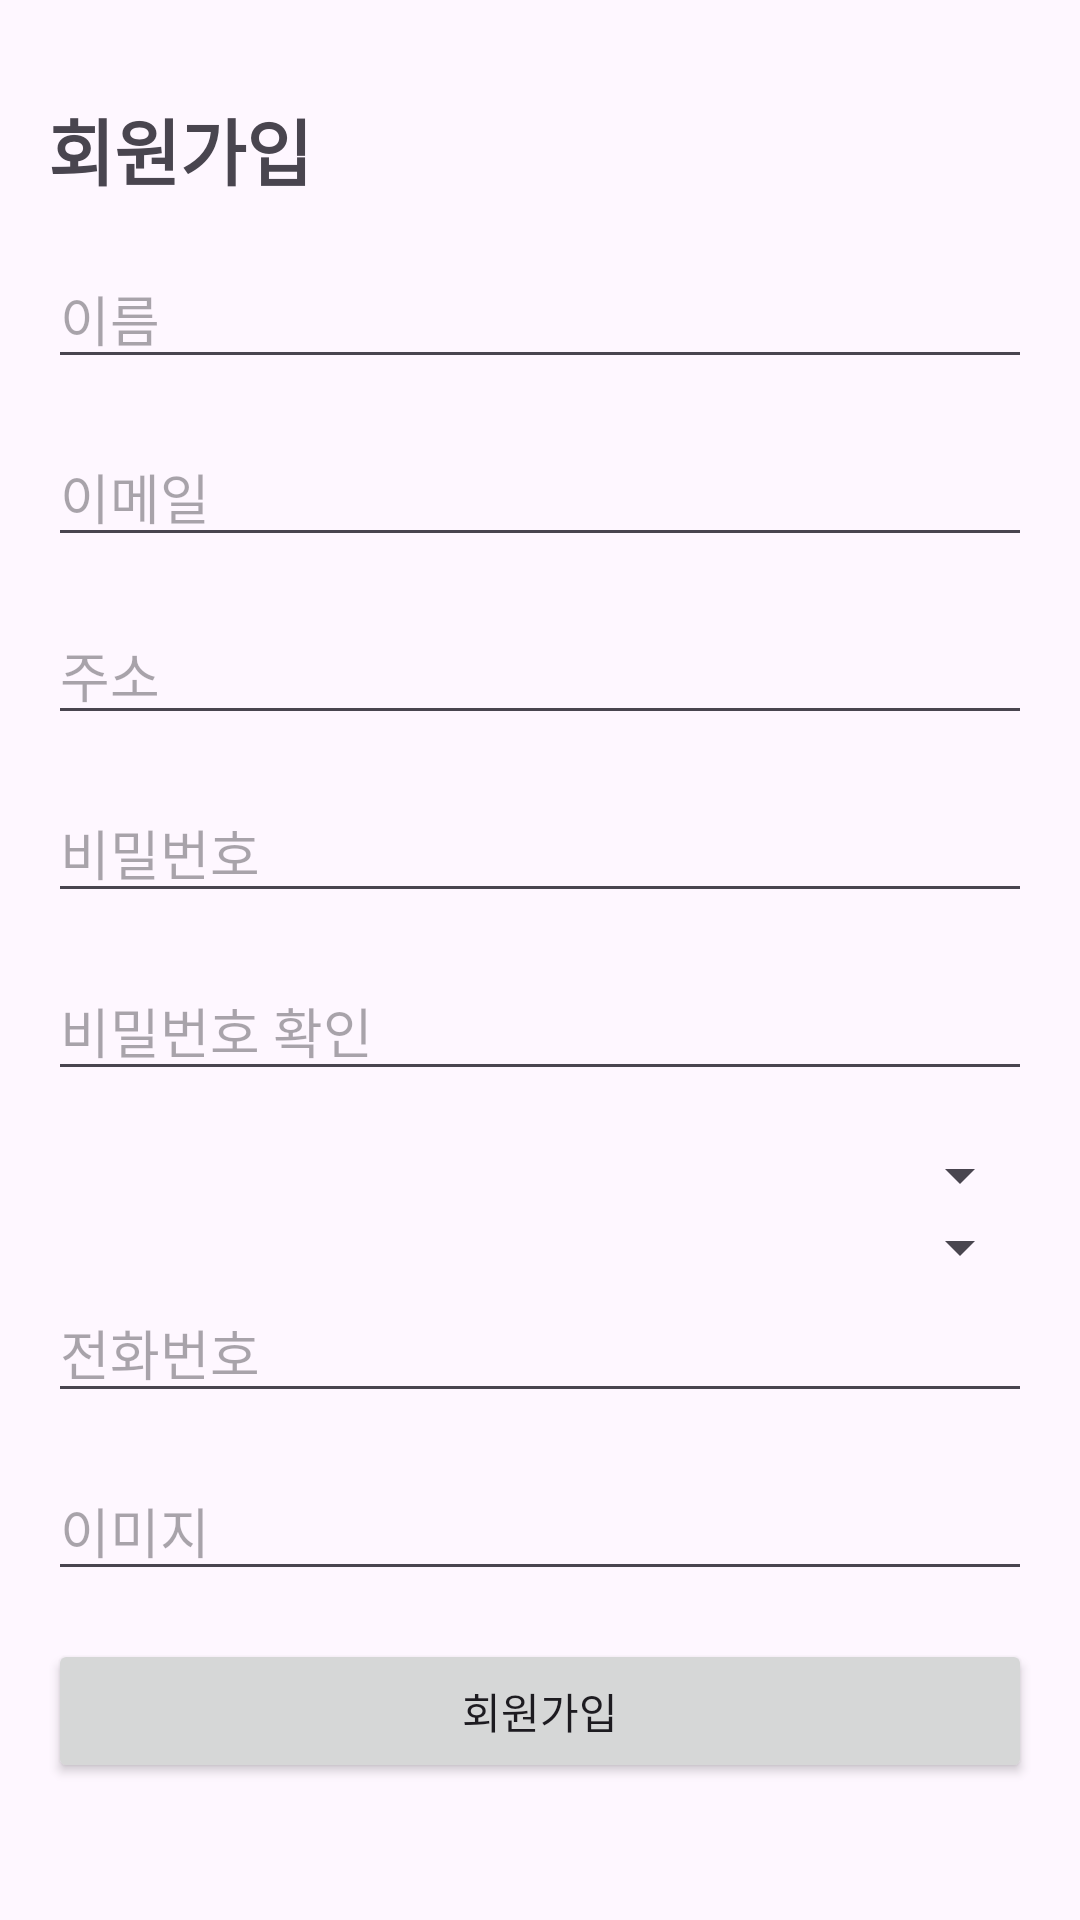

This screen was rendered from an Android layout file. Write that file and the resources it references.
<!-- AndroidManifest.xml: application theme Theme.ElderlyCare -->
<!-- res/layout/user_register.xml -->
<?xml version="1.0" encoding="utf-8"?>
    <ScrollView xmlns:android="http://schemas.android.com/apk/res/android"
        xmlns:tools="http://schemas.android.com/tools"
        android:layout_width="match_parent"
        android:layout_height="wrap_content"
        android:fillViewport="true">

        <LinearLayout
            android:layout_width="match_parent"
            android:layout_height="wrap_content"
            android:orientation="vertical"
            android:padding="16dp">

            <TextView
                android:text="@string/register"
                style="@style/TitleTextStyle" />
            
            <EditText
                android:hint="@string/name"
                android:id="@+id/editTextName"
                android:layout_width="match_parent"
                android:layout_height="wrap_content"
                android:inputType="text"
                android:layout_marginBottom="16dp" />

            <EditText
                android:hint="@string/email"
                android:id="@+id/editTextEmail"
                android:layout_width="match_parent"
                android:layout_height="wrap_content"
                android:inputType="textEmailAddress"
                android:layout_marginBottom="16dp" />
            <EditText
                android:id="@+id/editTextAddress"
                android:layout_width="match_parent"
                android:layout_height="wrap_content"
                android:hint="@string/address"
                android:inputType="textPostalAddress"
                android:layout_marginBottom="16dp"/>


            <EditText
                android:id="@+id/editTextPassword"
                android:layout_width="match_parent"
                android:layout_height="wrap_content"
                android:hint="@string/password"
                android:inputType="textPassword"
                android:layout_marginBottom="16dp"/>

            <EditText
                android:id="@+id/editTextConfirmPassword"
                android:layout_width="match_parent"
                android:layout_height="wrap_content"
                android:hint="@string/passwordconfirm"
                android:inputType="textPassword"
                android:layout_marginBottom="16dp"/>

            
            <Spinner
                android:id="@+id/spinnerCountry"
                android:layout_width="match_parent"
                android:layout_height="wrap_content"
                />

            
            <Spinner
                android:id="@+id/spinnerGender"
                android:layout_width="match_parent"
                android:layout_height="wrap_content" />

            <EditText
                android:id="@+id/editTextPhoneNumber"
                android:layout_width="match_parent"
                android:layout_height="wrap_content"
                android:hint="@string/phoneNumber"
                android:inputType="phone"
                android:layout_marginBottom="16dp"/>

            
            <EditText
                android:id="@+id/editTextImageUrl"
                android:layout_width="match_parent"
                android:layout_height="wrap_content"
                android:hint="@string/contentDescription"
                android:inputType="textUri"
                android:layout_marginBottom="16dp"/>
            
        <LinearLayout
            android:id="@+id/seniorInfo"
            android:layout_width="match_parent"
            android:layout_height="wrap_content"
            android:orientation="vertical"
            android:visibility="gone">
            <EditText
                android:id="@+id/health"
                android:layout_width="match_parent"
                android:layout_height="wrap_content"
                android:hint="@string/health"
                android:inputType="textPostalAddress"
                android:layout_marginBottom="16dp"/>

            <EditText
                android:id="@+id/requirements"
                android:layout_width="match_parent"
                android:layout_height="wrap_content"
                android:hint="@string/requirements"
                android:inputType="textPostalAddress"
                android:layout_marginBottom="16dp"/>

            <CheckBox
                android:id="@+id/hasGuardian"
                android:layout_width="wrap_content"
                android:layout_height="wrap_content"
                android:text="@string/has_guardian"
                android:layout_marginBottom="16dp"/>
        </LinearLayout>

    
            <LinearLayout
                android:id="@+id/guardianInfo"
                android:layout_width="match_parent"
                android:layout_height="wrap_content"
                android:orientation="vertical"
                android:visibility="gone">

                <EditText
                    android:id="@+id/guardianName"
                    android:layout_width="match_parent"
                    android:layout_height="wrap_content"
                    android:hint="@string/guardian_name"
                    android:inputType="text"
                    android:layout_marginBottom="16dp"/>

                <EditText
                    android:id="@+id/guardianNumber"
                    android:layout_width="match_parent"
                    android:layout_height="wrap_content"
                    android:hint="@string/guardian_phoneNumber"
                    android:inputType="phone"
                    android:layout_marginBottom="16dp"/>

                <EditText
                    android:id="@+id/relationship"
                    android:layout_width="match_parent"
                    android:layout_height="wrap_content"
                    android:hint="@string/elder_relationship"
                    android:inputType="text"
                    android:layout_marginBottom="16dp"/>
            </LinearLayout>
    
        <LinearLayout
            android:id="@+id/caregiverInfo"
            android:layout_width="match_parent"
            android:layout_height="wrap_content"
            android:orientation="vertical"
            android:visibility="gone">

            <EditText
                android:id="@+id/certification"
                android:layout_width="match_parent"
                android:layout_height="wrap_content"
                android:hint="@string/certification"
                android:inputType="text" />

            <EditText
                android:id="@+id/specialization"
                android:layout_width="match_parent"
                android:layout_height="wrap_content"
                android:hint="@string/specialization"
                android:inputType="text" />

            <EditText
                android:id="@+id/experience"
                android:layout_width="match_parent"
                android:layout_height="wrap_content"
                android:hint="@string/experience"
                android:inputType="textMultiLine" />

            <EditText
                android:id="@+id/experienceYears"
                android:layout_width="match_parent"
                android:layout_height="wrap_content"
                android:hint="@string/experience"
                android:inputType="number" />

            <EditText
                android:id="@+id/availableHours"
                android:layout_width="match_parent"
                android:layout_height="wrap_content"
                android:hint="@string/available_hours"
                android:inputType="text" />

        </LinearLayout>
        <Button
            android:id="@+id/buttonRegister"
            android:layout_width="match_parent"
            android:layout_height="wrap_content"
            android:text="@string/register" />
        </LinearLayout>
    </ScrollView>
<!-- resources referenced by this layout -->
<resources>
  <string name="address">주소</string>
  <string name="available_hours">이용 가능 시간</string>
  <string name="certification">자격증</string>
  <string name="contentDescription">이미지</string>
  <string name="elder_relationship">노인과의 관계</string>
  <string name="email">이메일</string>
  <string name="experience">경력</string>
  <string name="guardian_name">보호자 이름</string>
  <string name="guardian_phoneNumber">보호자 전화번호</string>
  <string name="has_guardian">보호자 유무</string>
  <string name="health">건강 상태</string>
  <string name="name">이름</string>
  <string name="password">비밀번호</string>
  <string name="passwordconfirm">비밀번호 확인</string>
  <string name="phoneNumber">전화번호</string>
  <string name="register">회원가입</string>
  <string name="requirements">요청 사항</string>
  <string name="specialization">전문 분야</string>
  <style name="TitleTextStyle">
          <item name="android:layout_width">match_parent</item>
          <item name="android:layout_height">wrap_content</item>
          <item name="android:textSize">24sp</item>
          <item name="android:textStyle">bold</item>
          <item name="android:layout_marginTop">16dp</item>
          <item name="android:layout_marginBottom">16dp</item>
      </style>
  <style name="Theme.ElderlyCare" parent="Base.Theme.ElderlyCare" />
  <style name="Base.Theme.ElderlyCare" parent="Theme.Material3.DayNight.NoActionBar">
          
          
      </style>
</resources>
